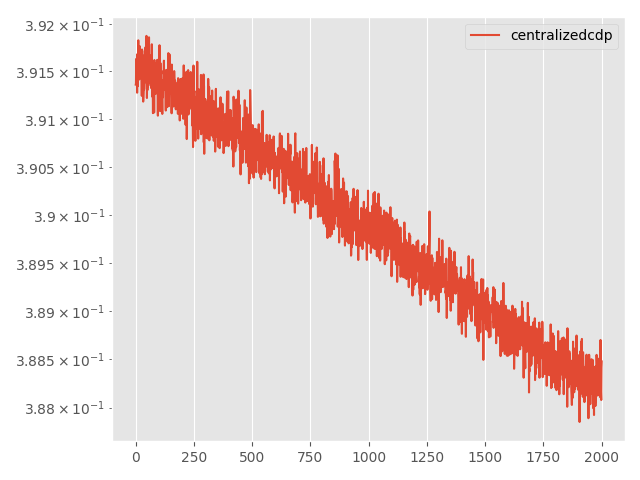

The table this chart was drawn from, first rows:
Step, topology, method, lr, clip, momentum, sigma, sigma-cor, epsilon, loss
0, centralized, cdp, 0.05, 1e-05, 0.0, 0.0001334, 0, 25, 0.3914
5, centralized, cdp, 0.05, 1e-05, 0.0, 0.0001334, 0, 25, 0.3914
10, centralized, cdp, 0.05, 1e-05, 0.0, 0.0001334, 0, 25, 0.3916
15, centralized, cdp, 0.05, 1e-05, 0.0, 0.0001334, 0, 25, 0.3915
20, centralized, cdp, 0.05, 1e-05, 0.0, 0.0001334, 0, 25, 0.3914
25, centralized, cdp, 0.05, 1e-05, 0.0, 0.0001334, 0, 25, 0.3914
30, centralized, cdp, 0.05, 1e-05, 0.0, 0.0001334, 0, 25, 0.3913
35, centralized, cdp, 0.05, 1e-05, 0.0, 0.0001334, 0, 25, 0.3917
40, centralized, cdp, 0.05, 1e-05, 0.0, 0.0001334, 0, 25, 0.3914
45, centralized, cdp, 0.05, 1e-05, 0.0, 0.0001334, 0, 25, 0.3913
50, centralized, cdp, 0.05, 1e-05, 0.0, 0.0001334, 0, 25, 0.3916
55, centralized, cdp, 0.05, 1e-05, 0.0, 0.0001334, 0, 25, 0.3918
60, centralized, cdp, 0.05, 1e-05, 0.0, 0.0001334, 0, 25, 0.3915
65, centralized, cdp, 0.05, 1e-05, 0.0, 0.0001334, 0, 25, 0.3916
70, centralized, cdp, 0.05, 1e-05, 0.0, 0.0001334, 0, 25, 0.3916
75, centralized, cdp, 0.05, 1e-05, 0.0, 0.0001334, 0, 25, 0.3914
80, centralized, cdp, 0.05, 1e-05, 0.0, 0.0001334, 0, 25, 0.3915
85, centralized, cdp, 0.05, 1e-05, 0.0, 0.0001334, 0, 25, 0.3918
90, centralized, cdp, 0.05, 1e-05, 0.0, 0.0001334, 0, 25, 0.3916
95, centralized, cdp, 0.05, 1e-05, 0.0, 0.0001334, 0, 25, 0.3915
100, centralized, cdp, 0.05, 1e-05, 0.0, 0.0001334, 0, 25, 0.3915
105, centralized, cdp, 0.05, 1e-05, 0.0, 0.0001334, 0, 25, 0.3917
110, centralized, cdp, 0.05, 1e-05, 0.0, 0.0001334, 0, 25, 0.3917
115, centralized, cdp, 0.05, 1e-05, 0.0, 0.0001334, 0, 25, 0.3916
120, centralized, cdp, 0.05, 1e-05, 0.0, 0.0001334, 0, 25, 0.3915
125, centralized, cdp, 0.05, 1e-05, 0.0, 0.0001334, 0, 25, 0.3915
130, centralized, cdp, 0.05, 1e-05, 0.0, 0.0001334, 0, 25, 0.3912
135, centralized, cdp, 0.05, 1e-05, 0.0, 0.0001334, 0, 25, 0.3917
140, centralized, cdp, 0.05, 1e-05, 0.0, 0.0001334, 0, 25, 0.3914
145, centralized, cdp, 0.05, 1e-05, 0.0, 0.0001334, 0, 25, 0.3914
150, centralized, cdp, 0.05, 1e-05, 0.0, 0.0001334, 0, 25, 0.3916
155, centralized, cdp, 0.05, 1e-05, 0.0, 0.0001334, 0, 25, 0.3914
160, centralized, cdp, 0.05, 1e-05, 0.0, 0.0001334, 0, 25, 0.3912
165, centralized, cdp, 0.05, 1e-05, 0.0, 0.0001334, 0, 25, 0.3912
170, centralized, cdp, 0.05, 1e-05, 0.0, 0.0001334, 0, 25, 0.3913
175, centralized, cdp, 0.05, 1e-05, 0.0, 0.0001334, 0, 25, 0.3917
180, centralized, cdp, 0.05, 1e-05, 0.0, 0.0001334, 0, 25, 0.3913
185, centralized, cdp, 0.05, 1e-05, 0.0, 0.0001334, 0, 25, 0.3914
190, centralized, cdp, 0.05, 1e-05, 0.0, 0.0001334, 0, 25, 0.3914
195, centralized, cdp, 0.05, 1e-05, 0.0, 0.0001334, 0, 25, 0.3917
200, centralized, cdp, 0.05, 1e-05, 0.0, 0.0001334, 0, 25, 0.3915
205, centralized, cdp, 0.05, 1e-05, 0.0, 0.0001334, 0, 25, 0.3915
210, centralized, cdp, 0.05, 1e-05, 0.0, 0.0001334, 0, 25, 0.3918
215, centralized, cdp, 0.05, 1e-05, 0.0, 0.0001334, 0, 25, 0.3916
220, centralized, cdp, 0.05, 1e-05, 0.0, 0.0001334, 0, 25, 0.3915
225, centralized, cdp, 0.05, 1e-05, 0.0, 0.0001334, 0, 25, 0.3914
230, centralized, cdp, 0.05, 1e-05, 0.0, 0.0001334, 0, 25, 0.3919
235, centralized, cdp, 0.05, 1e-05, 0.0, 0.0001334, 0, 25, 0.3917
240, centralized, cdp, 0.05, 1e-05, 0.0, 0.0001334, 0, 25, 0.3912
245, centralized, cdp, 0.05, 1e-05, 0.0, 0.0001334, 0, 25, 0.3914
250, centralized, cdp, 0.05, 1e-05, 0.0, 0.0001334, 0, 25, 0.3913
255, centralized, cdp, 0.05, 1e-05, 0.0, 0.0001334, 0, 25, 0.3915
260, centralized, cdp, 0.05, 1e-05, 0.0, 0.0001334, 0, 25, 0.3913
265, centralized, cdp, 0.05, 1e-05, 0.0, 0.0001334, 0, 25, 0.3915
270, centralized, cdp, 0.05, 1e-05, 0.0, 0.0001334, 0, 25, 0.3916
275, centralized, cdp, 0.05, 1e-05, 0.0, 0.0001334, 0, 25, 0.3915
280, centralized, cdp, 0.05, 1e-05, 0.0, 0.0001334, 0, 25, 0.3915
285, centralized, cdp, 0.05, 1e-05, 0.0, 0.0001334, 0, 25, 0.3919
290, centralized, cdp, 0.05, 1e-05, 0.0, 0.0001334, 0, 25, 0.3914
295, centralized, cdp, 0.05, 1e-05, 0.0, 0.0001334, 0, 25, 0.3917
... 1,941 more rows
